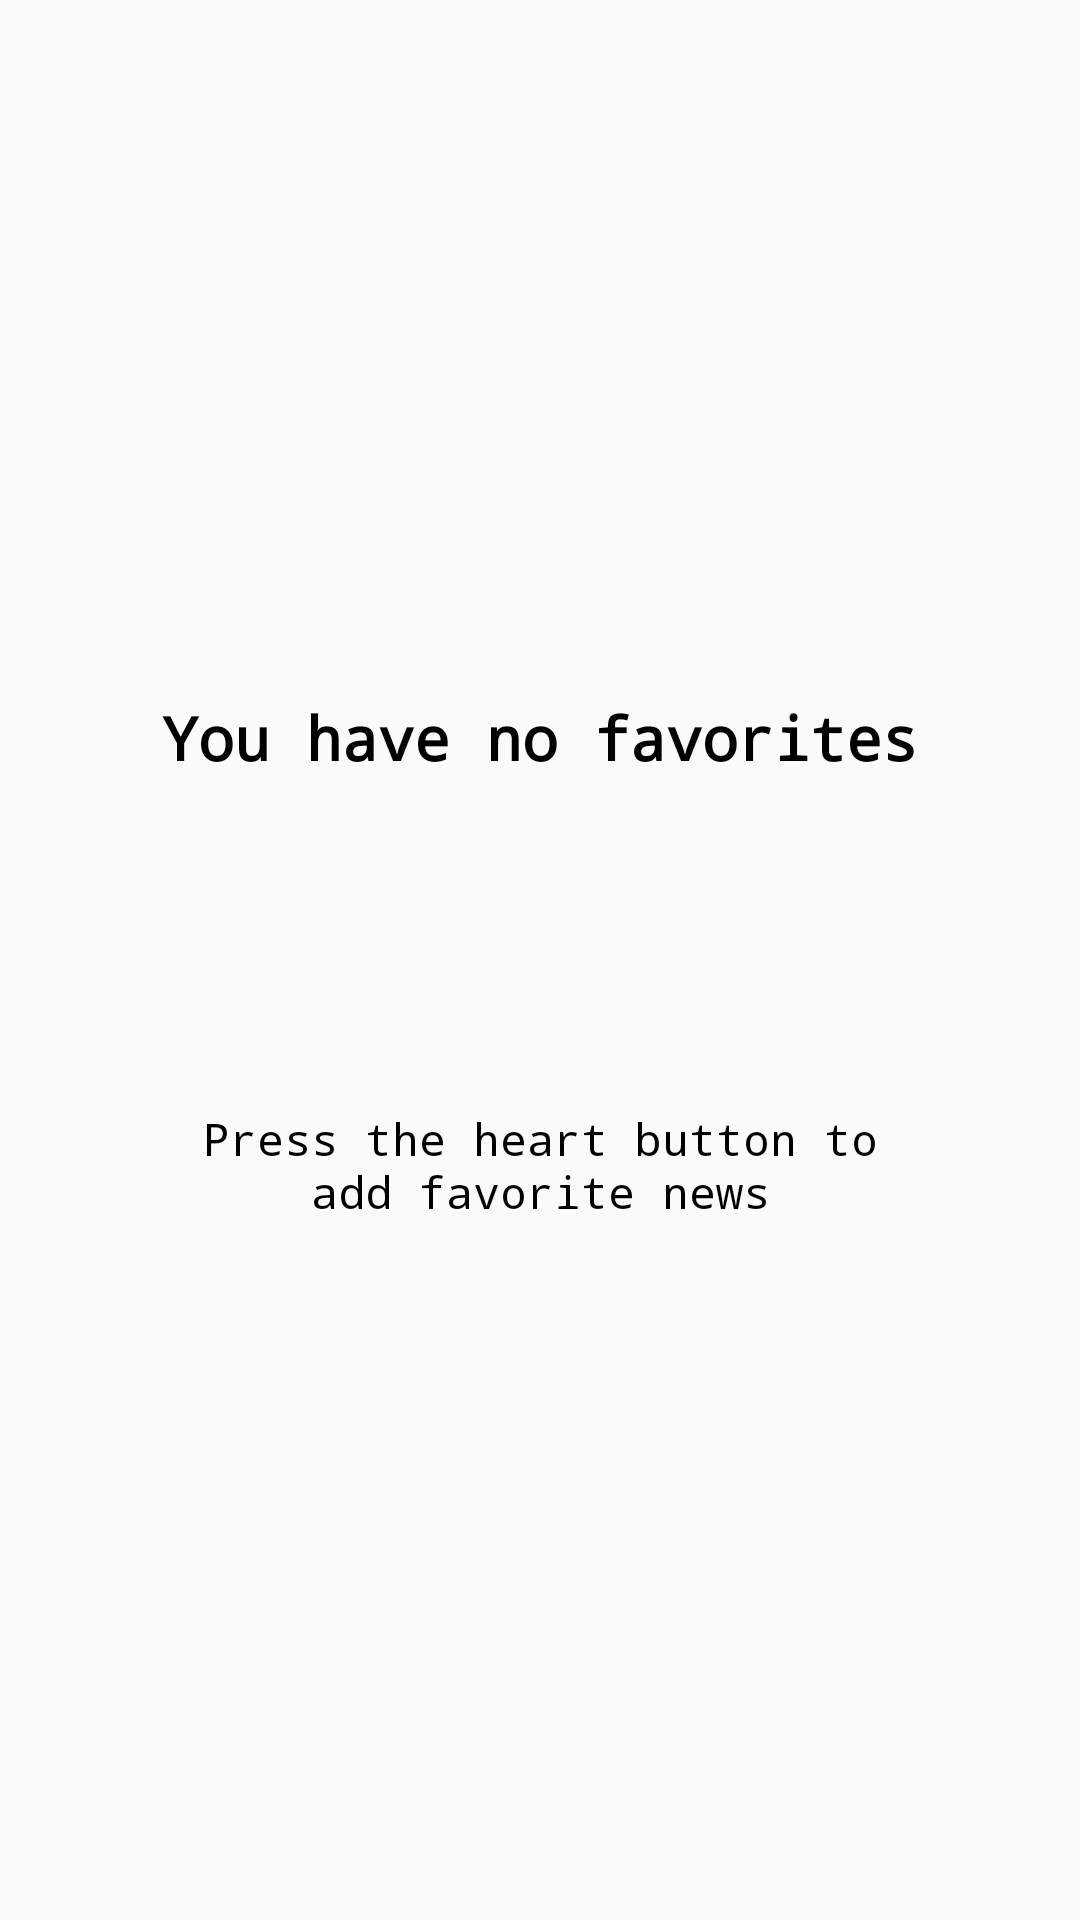

Android layout source for this screen:
<!-- AndroidManifest.xml: application theme AppTheme -->
<!-- res/layout/fragment_favorite.xml -->
<RelativeLayout
    xmlns:android="http://schemas.android.com/apk/res/android"
    android:layout_width="match_parent"
    android:layout_height="match_parent">
    <android.support.v7.widget.RecyclerView
        android:layout_width="match_parent"
        android:layout_height="match_parent"
        android:id="@+id/rcv_news_favorite_list"
        android:visibility="invisible">
    </android.support.v7.widget.RecyclerView>
    <RelativeLayout
        android:layout_width="match_parent"
        android:layout_height="match_parent"
        android:id="@+id/default_favorite_screen"
        android:visibility="visible"
        android:gravity="center">
        <LinearLayout
            android:layout_width="wrap_content"
            android:layout_height="wrap_content"
            android:orientation="vertical">
            <TextView
                android:layout_width="wrap_content"
                android:layout_height="wrap_content"
                android:text="@string/favorite_no_favorites"
                android:textStyle="bold"
                android:textColor="#000"
                android:textSize="20sp"
                android:layout_gravity="center"
                android:fontFamily="monospace"/>
            <ImageView
                android:layout_width="wrap_content"
                android:layout_height="wrap_content"
                android:src="@drawable/heart"
                android:layout_gravity="center"
                android:layout_marginTop="50dp"/>
            <TextView
                android:layout_width="wrap_content"
                android:layout_height="wrap_content"
                android:fontFamily="monospace"
                android:textSize="15sp"
                android:textColor="#000"
                android:gravity="center"
                android:layout_marginLeft="50dp"
                android:layout_marginRight="50dp"
                android:layout_gravity="center"
                android:layout_marginTop="60dp"
                android:text="@string/favorite_guide" />
        </LinearLayout>

    </RelativeLayout>
</RelativeLayout>
<!-- resources referenced by this layout -->
<resources>
  <string name="favorite_guide">Press the heart button to add favorite news</string>
  <string name="favorite_no_favorites">You have no favorites</string>
  <style name="AppTheme" parent="Theme.AppCompat.Light.NoActionBar">
          
          <item name="colorPrimary">@color/colorPrimary</item>
          <item name="colorPrimaryDark">@color/colorPrimaryDark</item>
          <item name="colorAccent">@color/colorAccent</item>
      </style>
  <color name="colorPrimary">#64de37</color>
  <color name="colorPrimaryDark">#64de37</color>
  <color name="colorAccent">#8b2cff</color>
</resources>
